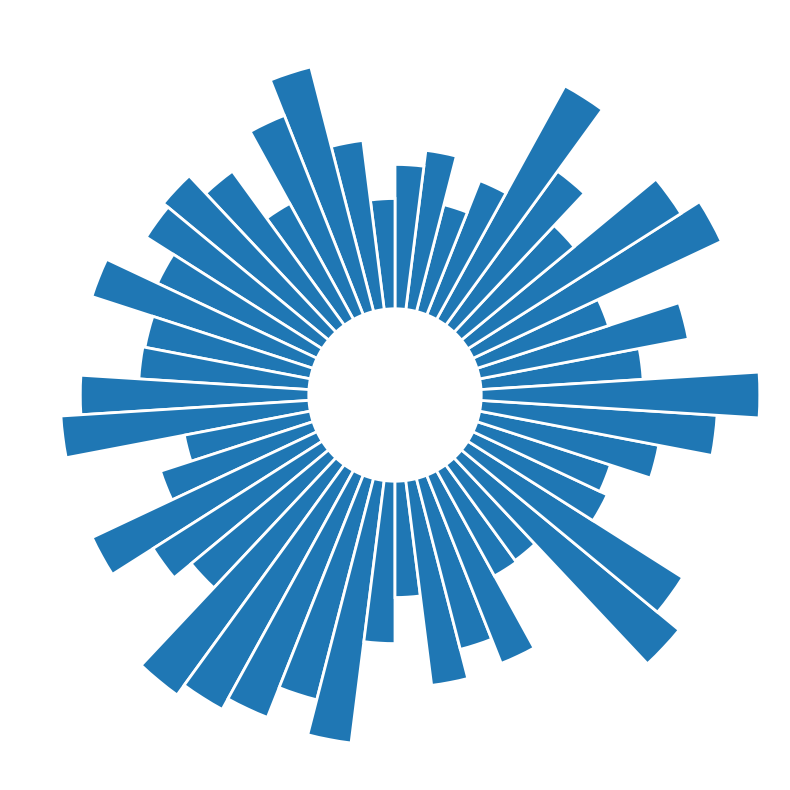
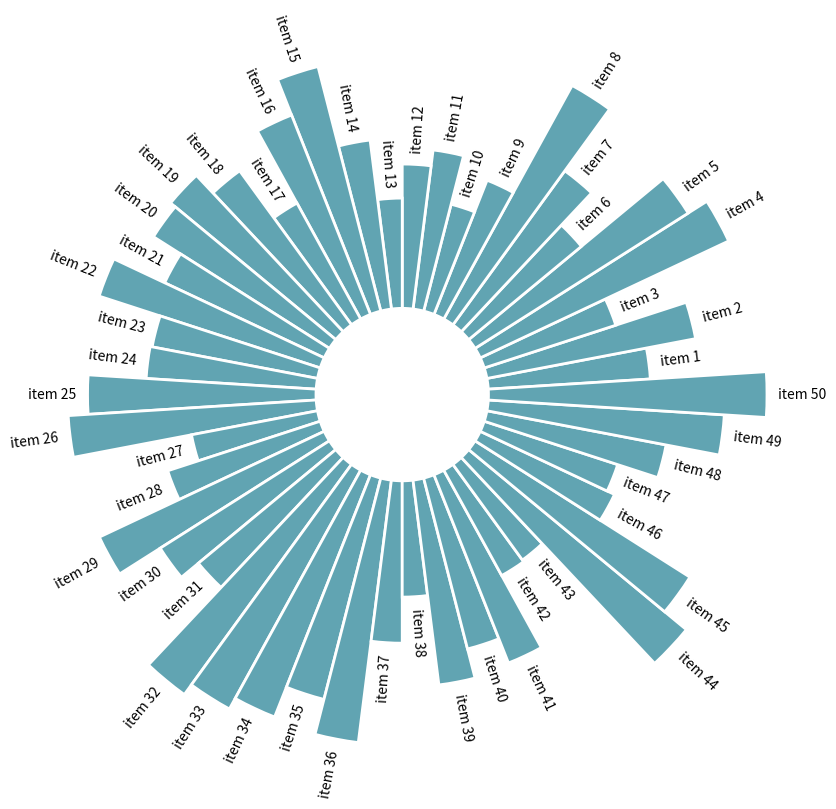

Write the Python code that produced these figures, in order.
# Import matplotlib
import matplotlib.pyplot as plt
import pandas as pd
import numpy as np


# Build a dataset
df = pd.DataFrame(
        {
            'Name': ['item ' + str(i) for i in list(range(1, 51)) ],
            'Value': np.random.randint(low=10, high=100, size=50)
        })

# Show 3 first rows
df.head(3)


# set figure size
plt.figure(figsize=(20,10))

# plot polar axis
ax = plt.subplot(111, polar=True)

# remove grid
plt.axis('off')

# Set the coordinates limits
upperLimit = 100
lowerLimit = 30

# Compute max and min in the dataset
max = df['Value'].max()

# Let's compute heights: they are a conversion of each item value in those new coordinates
# In our example, 0 in the dataset will be converted to the lowerLimit (10)
# The maximum will be converted to the upperLimit (100)
slope = (max - lowerLimit) / max
heights = slope * df.Value + lowerLimit

# Compute the width of each bar. In total we have 2*Pi = 360°
width = 2*np.pi / len(df.index)

# Compute the angle each bar is centered on:
indexes = list(range(1, len(df.index)+1))
angles = [element * width for element in indexes]
angles

# Draw bars
bars = ax.bar(
    x=angles, 
    height=heights, 
    width=width, 
    bottom=lowerLimit,
    linewidth=2, 
    edgecolor="white")



# initialize the figure
plt.figure(figsize=(20,10))
ax = plt.subplot(111, polar=True)
plt.axis('off')

# Draw bars
bars = ax.bar(
    x=angles, 
    height=heights, 
    width=width, 
    bottom=lowerLimit,
    linewidth=2, 
    edgecolor="white",
    color="#61a4b2",
)

# little space between the bar and the label
labelPadding = 4

# Add labels
for bar, angle, height, label in zip(bars,angles, heights, df["Name"]):

    # Labels are rotated. Rotation must be specified in degrees :(
    rotation = np.rad2deg(angle)

    # Flip some labels upside down
    alignment = ""
    if angle >= np.pi/2 and angle < 3*np.pi/2:
        alignment = "right"
        rotation = rotation + 180
    else: 
        alignment = "left"

    # Finally add the labels
    ax.text(
        x=angle, 
        y=lowerLimit + bar.get_height() + labelPadding, 
        s=label, 
        ha=alignment, 
        va='center', 
        rotation=rotation, 
        rotation_mode="anchor") 


# Show the graph
plt.show()